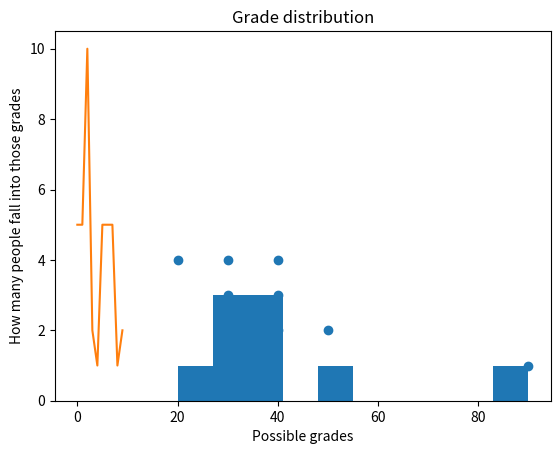

Generate this figure with matplotlib:
import matplotlib.pyplot as plt


grades = [90, 30, 40, 50, 30, 40, 20, 30, 40]

plt.hist(grades)
plt.title("Grade distribution")
plt.xlabel("Possible grades")
plt.ylabel("How many people fall into those grades")
plt.show()

hours_of_sleep = [1, 4, 3, 2, 3, 2, 4, 2, 4]

plt.scatter(grades, hours_of_sleep)
plt.show()


miles_jogged_each_day = [5, 5, 10, 2, 1, 5, 5, 5, 1, 2]

plt.plot(miles_jogged_each_day)
plt.show()

